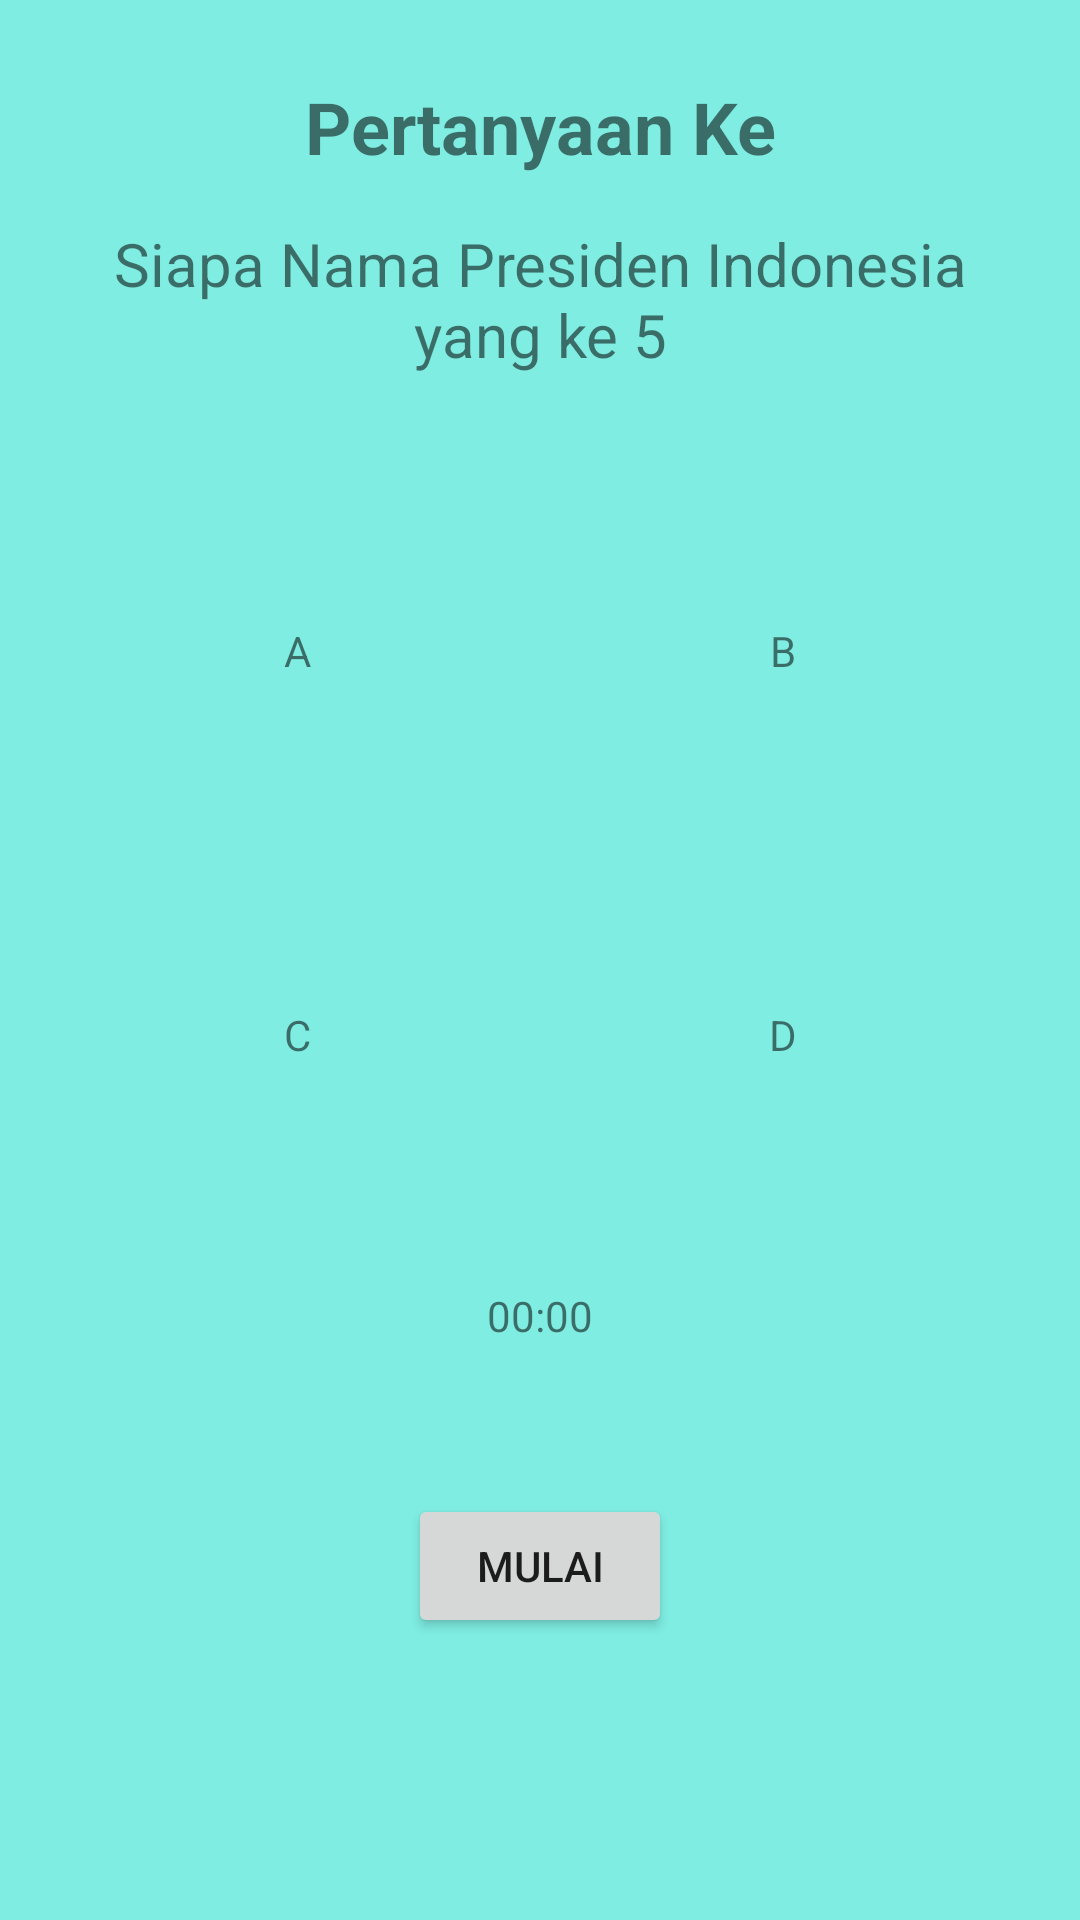

Reconstruct the res/layout file that produces this screen, plus the resources it refers to.
<!-- AndroidManifest.xml: application theme NoTittle -->
<!-- res/layout/fragment_main.xml -->
<?xml version="1.0" encoding="utf-8"?>
<LinearLayout xmlns:android="http://schemas.android.com/apk/res/android"
    android:layout_width="match_parent"
    android:layout_height="match_parent"
    xmlns:tools="http://schemas.android.com/tools"
    android:orientation="vertical"
    android:padding="18dp"
    android:background="@color/blueOceanSoft">

    <TextView

        android:layout_width="match_parent"
        android:layout_height="wrap_content"
        android:layout_margin="8dp"
        android:gravity="center"
        android:text="@string/pertanyaan_ke"
        android:textSize="24sp"
        android:textStyle="bold" />

    <TextView
        android:id="@+id/tv_pertanyaan"
        android:textSize="20sp"
        android:layout_margin="8dp"
        android:gravity="center"
        android:text="Siapa Nama Presiden Indonesia yang ke 5"
        android:layout_width="match_parent"
        android:layout_height="wrap_content"/>

    <LinearLayout
        android:layout_marginTop="20dp"
        android:orientation="vertical"
        android:layout_width="match_parent"
        android:layout_height="wrap_content">

        <LinearLayout
            android:orientation="horizontal"
            android:layout_width="match_parent"
            android:layout_height="wrap_content">
            <TextView
                style="@style/questionText"
                android:id="@+id/tv_jawabanA"
                android:text="A"
                />
            <TextView
                style="@style/questionText"
                android:id="@+id/tv_jawabanB"
                android:text="B"/>
        </LinearLayout>
        <LinearLayout
            android:orientation="horizontal"
            android:layout_width="match_parent"
            android:layout_height="wrap_content">
            <TextView
                style="@style/questionText"
                android:id="@+id/tv_jawabanC"
                android:text="C"/>
            <TextView
                style="@style/questionText"
                android:id="@+id/tv_jawabanD"
                android:text="D"/>

        </LinearLayout>

    </LinearLayout>

    <TextView
        android:layout_marginTop="20dp"
        android:gravity="center"
        android:text="00:00"
        android:layout_width="match_parent"
        android:layout_height="wrap_content"
        />

    <Button
        android:layout_marginTop="50dp"
        android:layout_gravity="center"
        android:text="Mulai"
        android:layout_width="wrap_content"
        android:layout_height="wrap_content"/>
</LinearLayout>
<!-- resources referenced by this layout -->
<resources>
  <color name="blueOceanSoft">#7FEDE2</color>
  <string name="pertanyaan_ke">Pertanyaan Ke</string>
  <style name="questionText">
          <item name="android:gravity">center_vertical</item>
          <item name="android:layout_gravity">center</item>
          <item name="android:textAlignment">center</item>
          <item name="android:background">@drawable/rounded_shape_background_white</item>
          <item name="android:layout_margin">4dp</item>
          <item name="android:layout_weight">0.5</item>
          <item name="android:layout_width">match_parent</item>
          <item name="android:layout_height">120dp</item>
      </style>
  <style name="NoTittle" parent="Theme.AppCompat.Light.NoActionBar">
          <item name="colorPrimaryDark">@color/colorPrimaryDark</item>
  
      </style>
  <color name="colorPrimaryDark">#29B6F6</color>
</resources>
